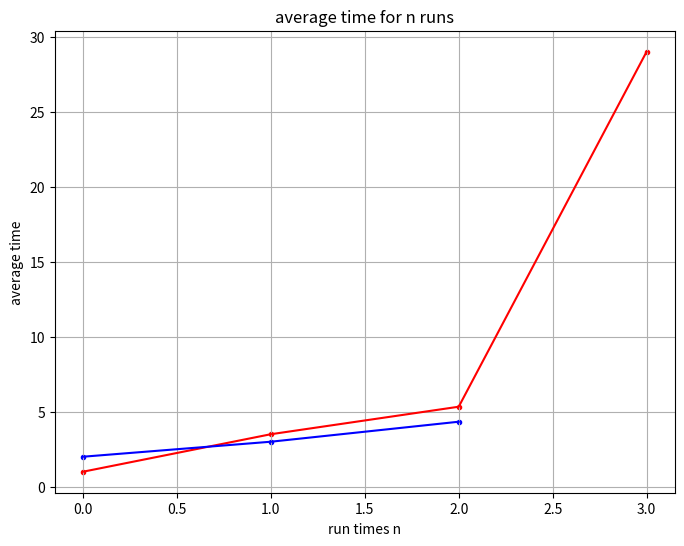

Reproduce this figure in Python.
import matplotlib.pyplot as plt

def plot_avg(*args):
    colors = ["red", "blue", "green", "pink", "yellow"]
    plt.figure(figsize=(8, 6), dpi=200)

    for i, arg in enumerate(args):
        color = colors[i]
        avg_list = calculate_avg_list(arg)
        plt.plot(range(len(avg_list)), avg_list, color=color)
        plt.scatter(range(len(avg_list)), avg_list, marker='.', color=color)

    plt.title("average time for n runs")
    plt.ylabel("average time")
    plt.xlabel("run times n")
    plt.grid()
    plt.show()


def calculate_avg(data: list) -> float:
    return round((sum(data) / len(data)), 4)


def calculate_avg_list(data: list) -> list:
    avg_list = []
    for i in range(len(data)):
        avg_list.append(calculate_avg(data[:i + 1]))
    return avg_list


if __name__ == '__main__':
    lst_1 = [1,6,9,100]
    lst_2 = [2,4,7]

    plot_avg(lst_1, lst_2)